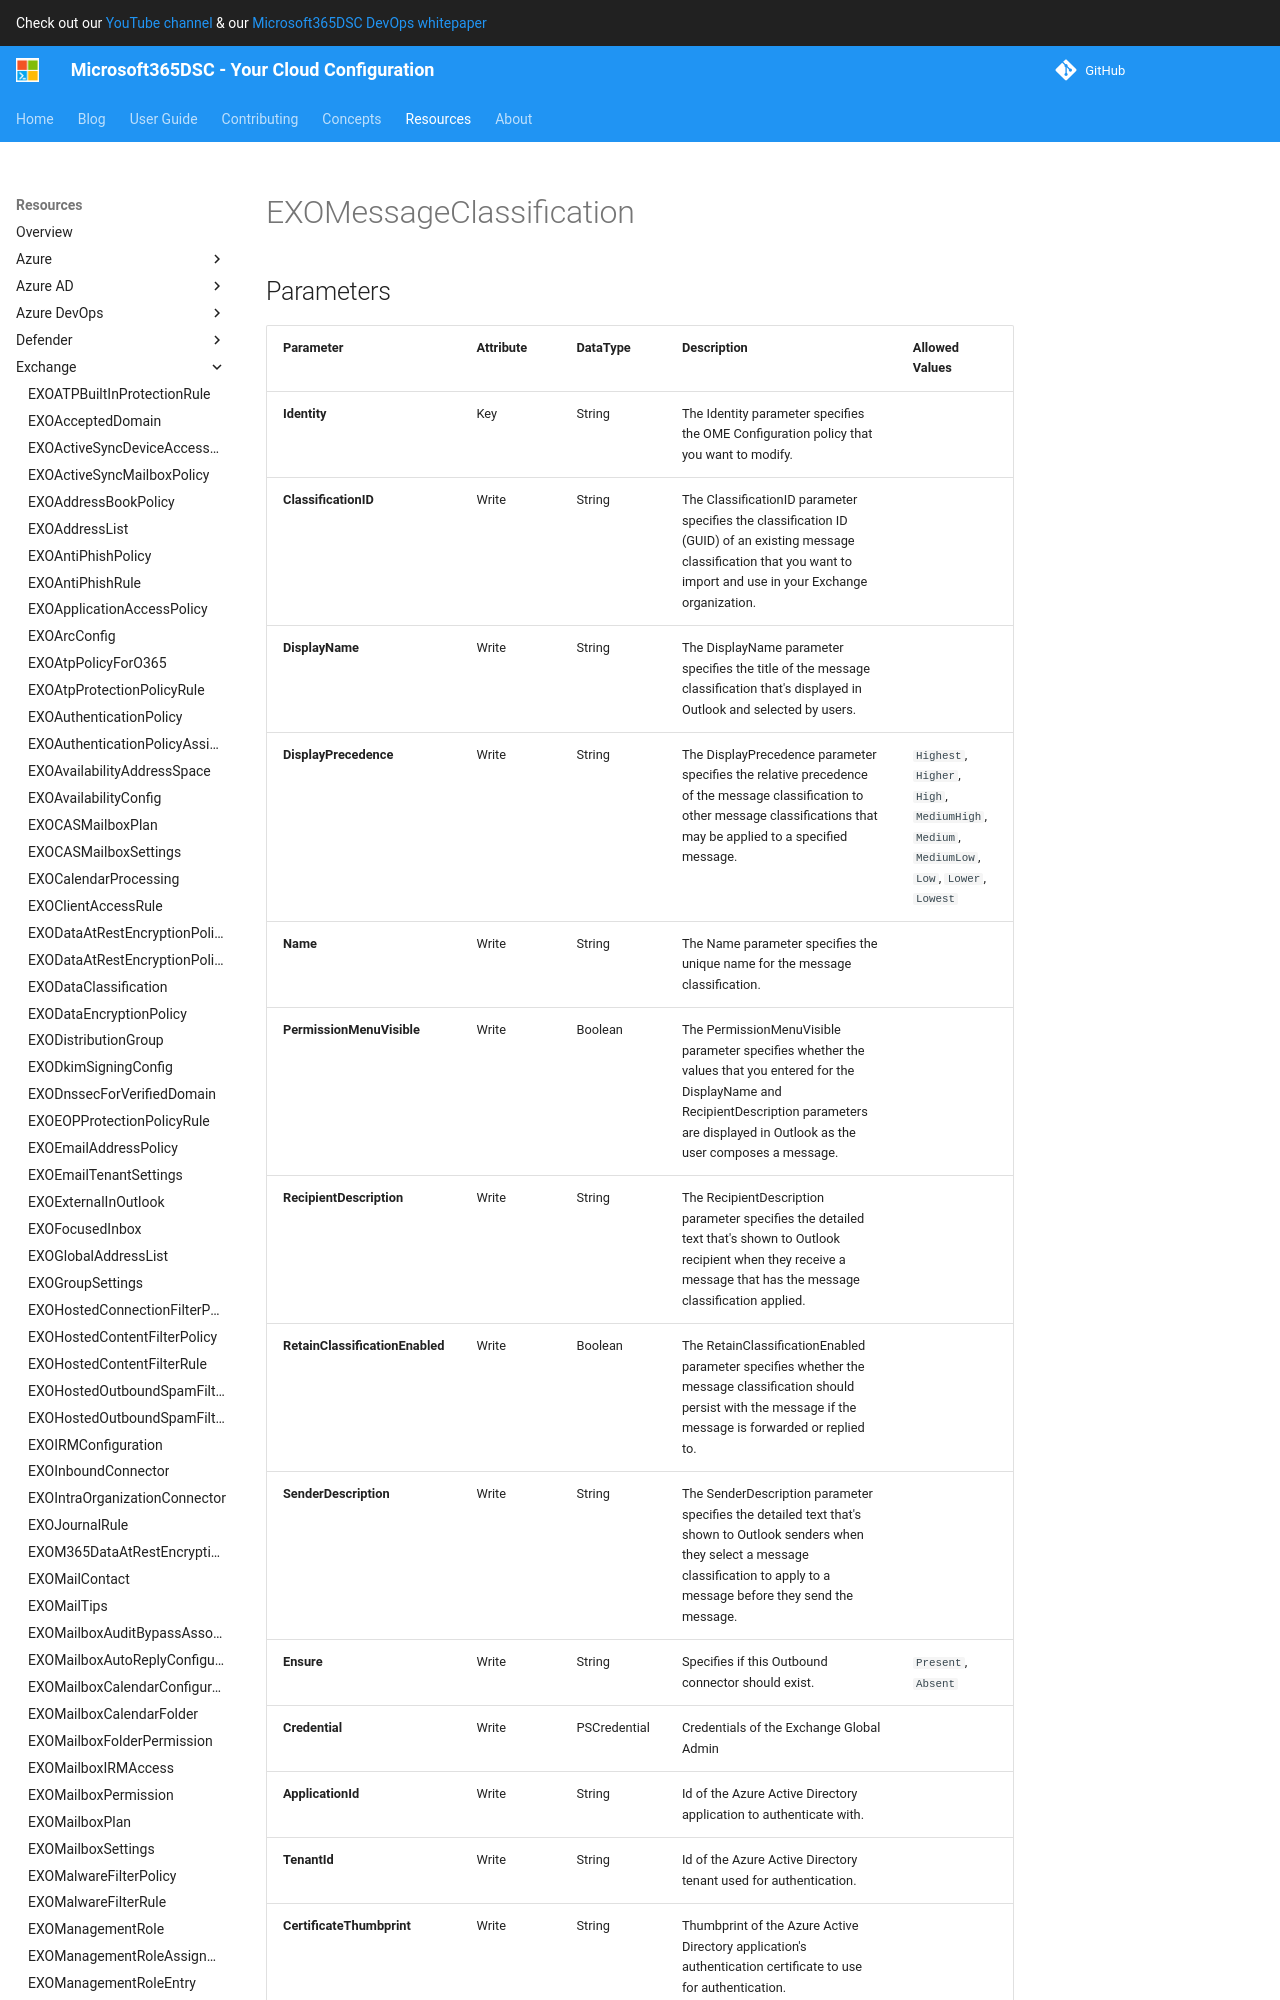

repository: microsoft/Microsoft365DSC · page: resources/exchange/EXOMessageClassification/index.html · generator: mkdocs

# EXOMessageClassification

## Parameters

| Parameter | Attribute | DataType | Description | Allowed Values |
| --- | --- | --- | --- | --- |
| **Identity** | Key | String | The Identity parameter specifies the OME Configuration policy that you want to modify. | |
| **ClassificationID** | Write | String | The ClassificationID parameter specifies the classification ID (GUID) of an existing message classification that you want to import and use in your Exchange organization. | |
| **DisplayName** | Write | String | The DisplayName parameter specifies the title of the message classification that's displayed in Outlook and selected by users. | |
| **DisplayPrecedence** | Write | String | The DisplayPrecedence parameter specifies the relative precedence of the message classification to other message classifications that may be applied to a specified message. | `Highest`, `Higher`, `High`, `MediumHigh`, `Medium`, `MediumLow`, `Low`, `Lower`, `Lowest` |
| **Name** | Write | String | The Name parameter specifies the unique name for the message classification. | |
| **PermissionMenuVisible** | Write | Boolean | The PermissionMenuVisible parameter specifies whether the values that you entered for the DisplayName and RecipientDescription parameters are displayed in Outlook as the user composes a message.  | |
| **RecipientDescription** | Write | String | The RecipientDescription parameter specifies the detailed text that's shown to Outlook recipient when they receive a message that has the message classification applied. | |
| **RetainClassificationEnabled** | Write | Boolean | The RetainClassificationEnabled parameter specifies whether the message classification should persist with the message if the message is forwarded or replied to. | |
| **SenderDescription** | Write | String | The SenderDescription parameter specifies the detailed text that's shown to Outlook senders when they select a message classification to apply to a message before they send the message.  | |
| **Ensure** | Write | String | Specifies if this Outbound connector should exist. | `Present`, `Absent` |
| **Credential** | Write | PSCredential | Credentials of the Exchange Global Admin | |
| **ApplicationId** | Write | String | Id of the Azure Active Directory application to authenticate with. | |
| **TenantId** | Write | String | Id of the Azure Active Directory tenant used for authentication. | |
| **CertificateThumbprint** | Write | String | Thumbprint of the Azure Active Directory application's authentication certificate to use for authentication. | |
| **CertificatePassword** | Write | PSCredential | Username can be made up to a
